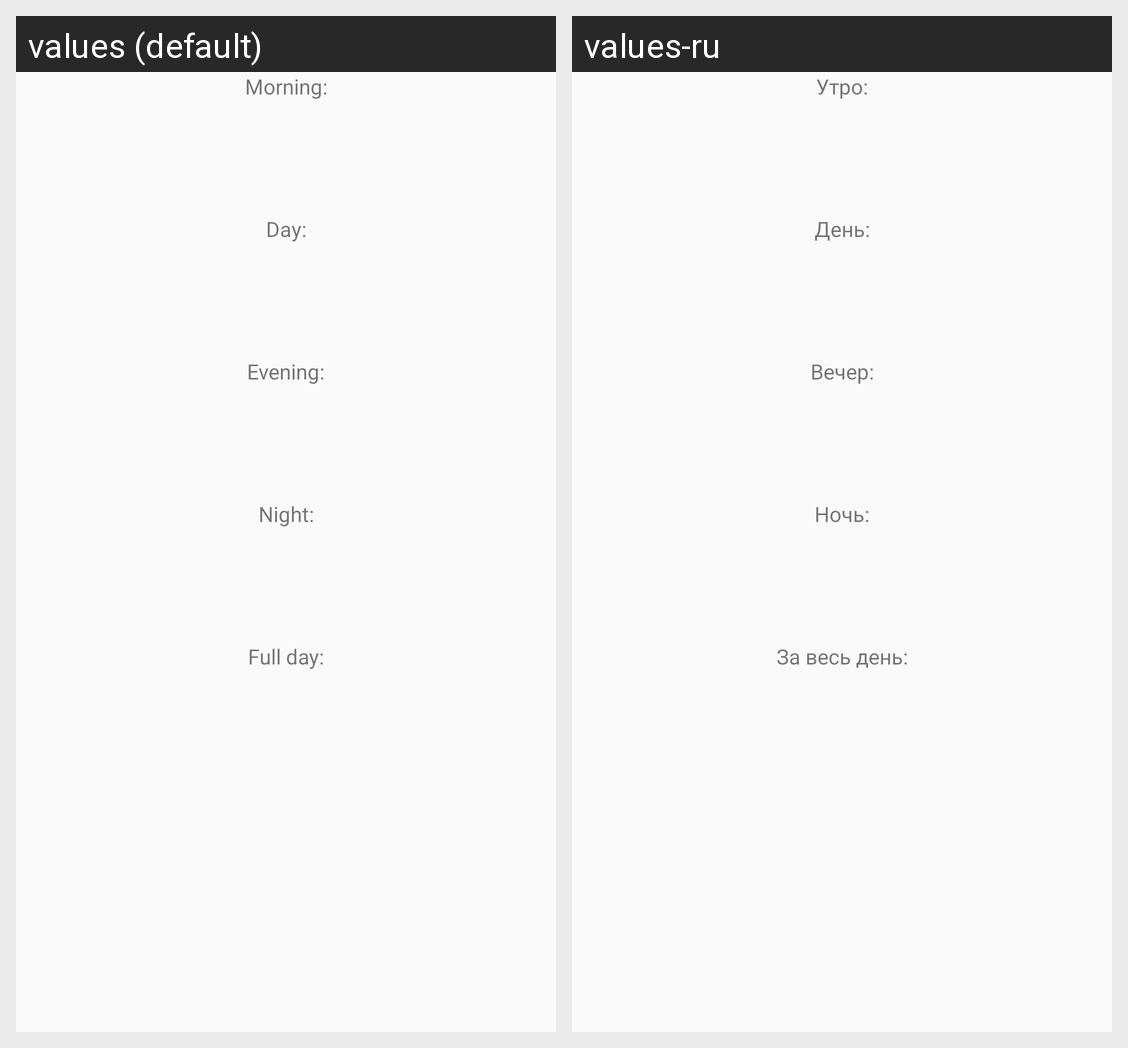

Translations of the strings shown on this Android screen, per locale in the grid:
Android screen res/layout/fragment_statistics.xml rendered under 2 locales, left to right: values (default), values-ru. Device: Nexus 5 (rendered at 1080×1920; each locale shown at half size, 540×960, under a caption strip naming it); theme Theme.AppCompat.Light.NoActionBar.
Strings drawn on this screen, with the default value and each locale's value (text and hints the layout hard-codes, and strings that could not be matched under every locale, appear in the picture but are not listed):

morning_name_textview_text
  values: Morning:
  values-ru: Утро:

day_name_textview_text
  values: Day:
  values-ru: День:

evening_name_textview_text
  values: Evening:
  values-ru: Вечер:

night_name_textview_text
  values: Night:
  values-ru: Ночь:

full_day_name_textview_text
  values: Full day:
  values-ru: За весь день:
